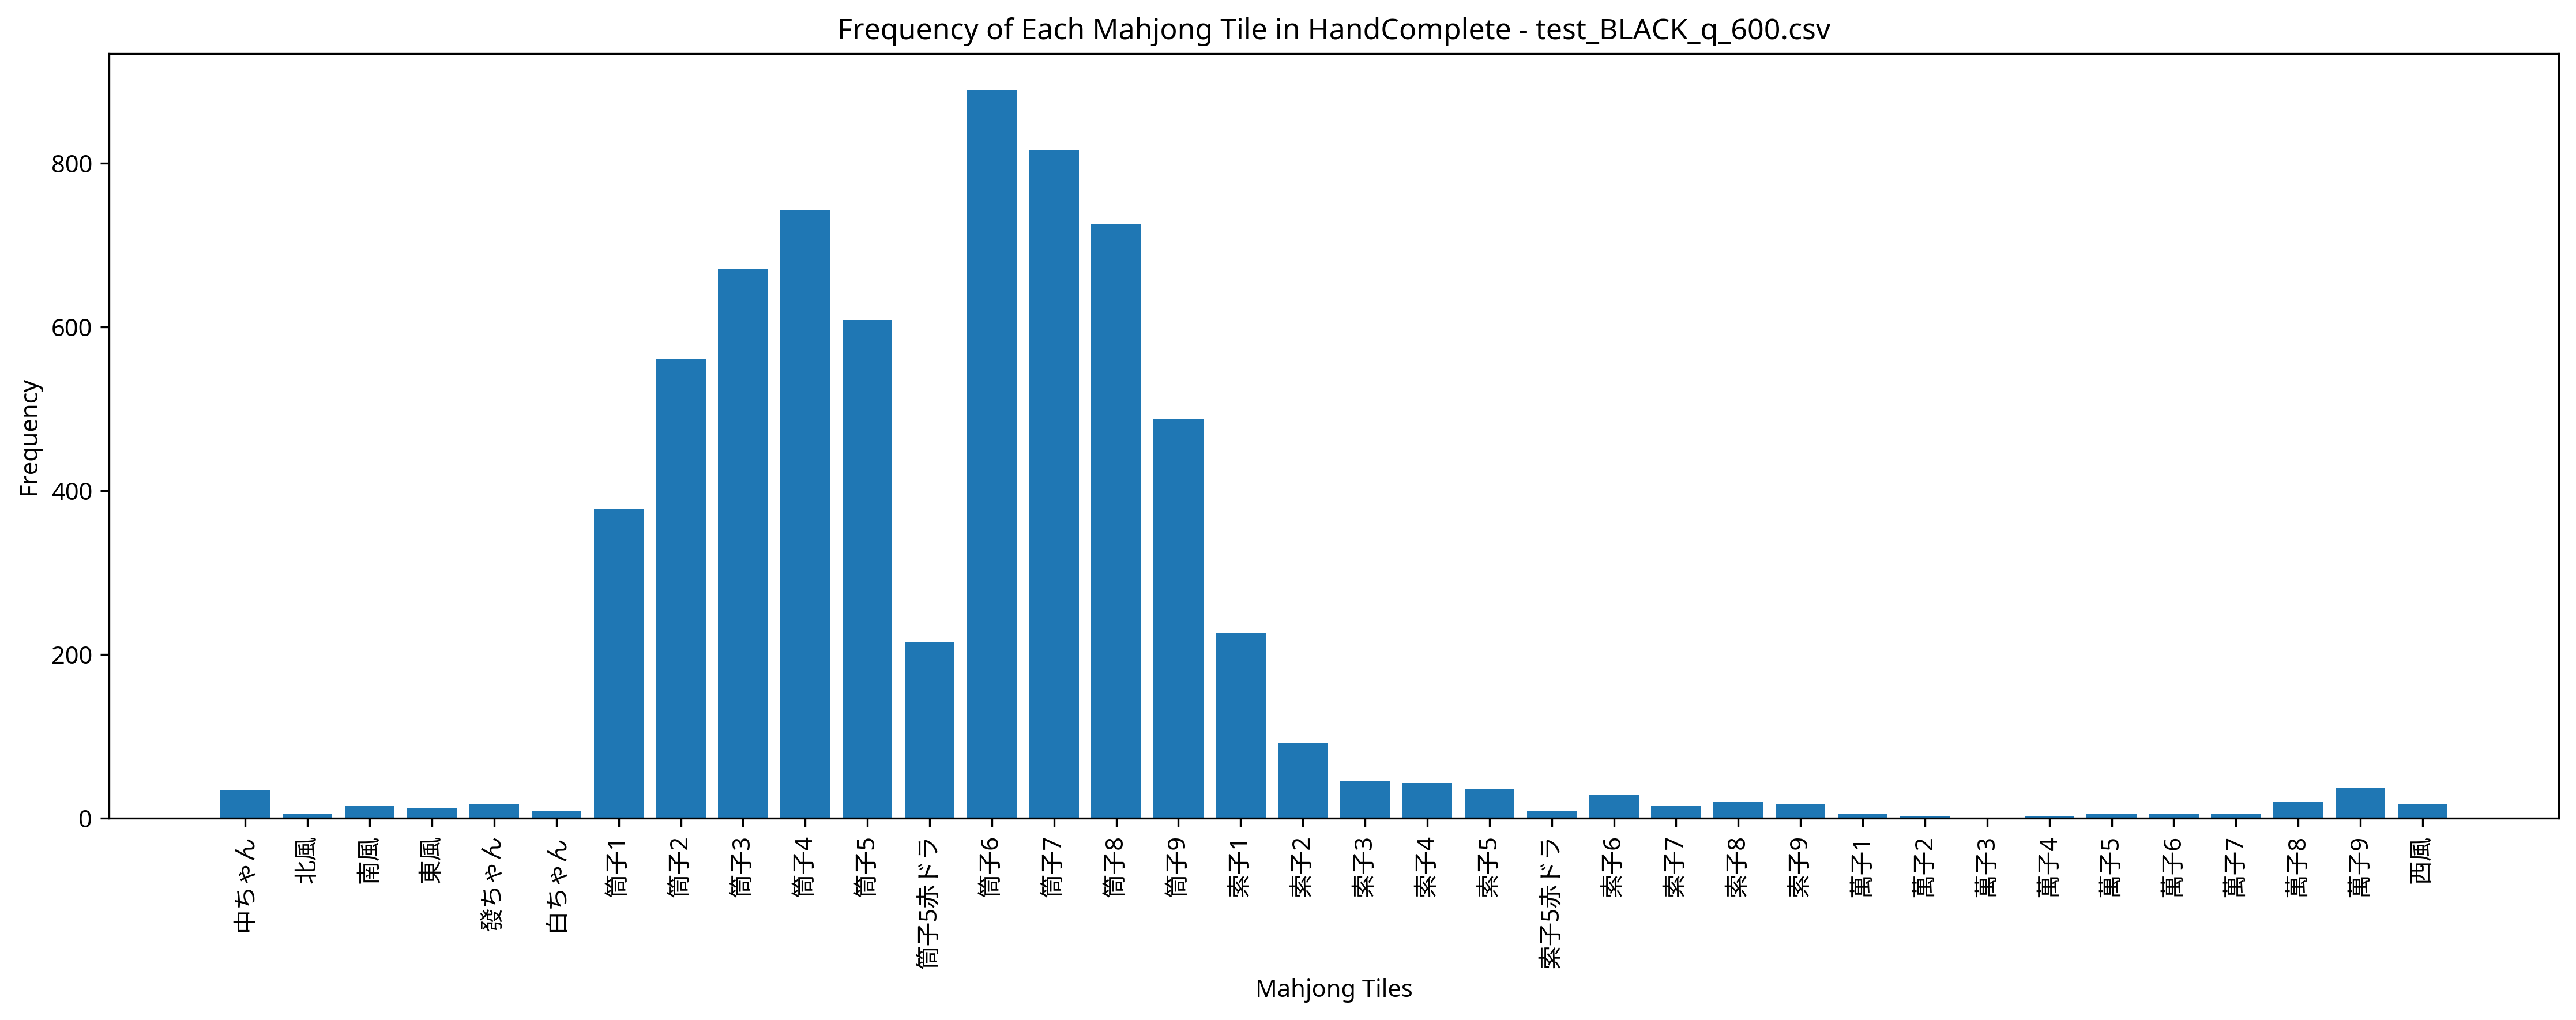

The file beside this chart, header and first rows:
Episode, Seat, Score, Turn, Yaku, MZ_Score, TEZ_Score, TAZ_Score, Tenpai, HandComplete, AgariRate
1, East, 6000, 40, 清一色, 0, 0, 0, 0, 筒子3 筒子4 筒子5 筒子6 筒子6 筒子7 筒子8 筒子9 | 筒子2 筒子…, 100
2, North, 3000, 54, 混一色, 0, 0, 0, 0, 筒子1 筒子1 筒子1 筒子2 筒子3 筒子4 筒子6 筒子7 筒子8 中ちゃん…, 100
3, South, 5000, 10, 中 赤ドラ1 混一色, 0, 0, 0, 0, 筒子1 筒子2 筒子3 筒子4 筒子5赤ドラ 筒子6 筒子6 筒子7 筒子7 筒…, 100
4, South, 4000, 54, 中 混一色, 0, 0, 0, 0, 筒子1 筒子2 筒子3 筒子3 筒子4 筒子5 筒子6 筒子6 筒子6 筒子8 …, 100
5, East, 0, 56, , 0, 0, 0, 0, 筒子6 筒子6 筒子6 筒子6 筒子7 筒子8 筒子9 | 筒子9 筒子9 筒子…, 80
6, South, 6000, 39, 清一色, 0, 0, 0, 0, 筒子1 筒子2 筒子3 筒子4 筒子4 筒子4 筒子6 筒子7 筒子8 筒子8 …, 83.33
7, North, 0, 57, , 0, 0, 0, 0, 筒子9 | 筒子5赤ドラ 筒子5 筒子5 筒子6 筒子6 筒子6 筒子7 筒子7…, 71.43
8, West, 6000, 46, 清一色, 0, 0, 0, 0, 筒子2 筒子3 筒子3 筒子4 筒子4 筒子5 筒子6 筒子6 筒子6 筒子7 …, 75
9, North, 7000, 35, 赤ドラ1 清一色, 0, 0, 0, 0, 筒子1 筒子2 筒子3 筒子4 筒子4 筒子5 筒子5赤ドラ 筒子5 筒子5 筒…, 77.78
10, East, 6000, 37, 清一色, 0, 0, 0, 0, 筒子1 筒子1 筒子1 筒子3 筒子3 筒子3 筒子4 筒子5 筒子7 筒子8 …, 80
11, North, 3000, 50, 混一色, 0, 0, 0, 0, 筒子6 筒子6 筒子6 筒子7 筒子8 筒子9 筒子9 筒子9 | 筒子5 筒子…, 81.82
12, East, 10000, 30, 平和 清一色 一盃口, 0, 0, 0, 0, 筒子1 筒子2 筒子2 筒子3 筒子3 筒子4 筒子5 筒子5 筒子6 筒子6 …, 83.33
13, South, 7000, 43, 赤ドラ1 清一色, 0, 0, 0, 0, 筒子1 筒子1 筒子1 筒子1 筒子2 筒子3 筒子4 筒子4 筒子4 筒子5赤…, 84.61
14, East, 0, 56, , 0, 0, 0, 0, 筒子2 筒子6 筒子7 筒子7 筒子7 筒子7 筒子9 | 索子1 索子1 索子…, 78.57
15, West, 7000, 52, 赤ドラ1 清一色, 0, 0, 0, 0, 筒子1 筒子2 筒子3 筒子3 筒子4 筒子5 筒子5赤ドラ 筒子6 筒子6 筒…, 80
16, South, 0, 56, , 0, 0, 0, 0, 筒子6 筒子7 筒子7 筒子8 筒子8 筒子8 筒子9 | 筒子5 筒子5 筒子…, 75
17, East, 7000, 35, 赤ドラ1 清一色, 0, 0, 0, 0, 筒子2 筒子3 筒子4 筒子4 筒子5 筒子5 筒子5赤ドラ 筒子6 筒子7 筒…, 76.47
18, North, 11000, 44, 赤ドラ1 断么九 対々和 清一色, 0, 0, 0, 0, 筒子6 筒子6 筒子6 筒子7 筒子7 | 筒子2 筒子2 筒子2 筒子3 筒子…, 77.78
19, South, 7000, 44, 赤ドラ1 清一色, 0, 0, 0, 0, 筒子3 筒子4 筒子5赤ドラ 筒子5 筒子5 筒子6 筒子7 筒子7 筒子8 筒…, 78.95
20, East, 7000, 42, 平和 清一色, 0, 0, 0, 0, 筒子1 筒子2 筒子3 筒子4 筒子5 筒子6 筒子6 筒子6 筒子6 筒子7 …, 80
21, East, 0, 55, , 0, 0, 0, 0, 筒子3 筒子3 筒子4 筒子4 筒子5 筒子5 筒子5赤ドラ 筒子5 筒子6 筒…, 76.19
22, South, 6000, 38, 清一色, 0, 0, 0, 0, 筒子1 筒子2 筒子3 筒子4 筒子4 筒子4 筒子4 筒子5 筒子6 筒子7 …, 77.27
23, North, 13000, 42, 断么九 対々和 清一色 三連刻, 0, 0, 0, 0, 筒子7 筒子7 筒子7 筒子8 筒子8 | 筒子3 筒子3 筒子3 筒子5 筒子…, 78.26
24, West, 3000, 39, 混一色, 0, 0, 0, 0, 筒子2 筒子2 筒子2 筒子3 筒子3 筒子3 筒子4 筒子5 筒子6 筒子7 …, 79.17
25, North, 0, 55, , 0, 0, 0, 0, 筒子3 筒子3 筒子4 筒子5 筒子5赤ドラ 筒子5 筒子8 筒子9 索子1 索…, 76
26, East, 7000, 56, 赤ドラ1 対々和 三連刻, 0, 0, 0, 0, 筒子8 筒子8 索子1 索子1 索子1 | 筒子5 筒子5 筒子5赤ドラ 筒子6…, 76.92
27, East, 0, 57, , 0, 0, 0, 0, 筒子5 筒子5赤ドラ 筒子7 筒子9 | 筒子6 筒子6 筒子6 筒子7 筒子7…, 74.07
28, East, 4000, 56, 断么九 対々和, 0, 0, 0, 0, 筒子6 筒子6 筒子6 筒子7 筒子7 筒子7 筒子8 筒子8 | 筒子3 筒子…, 75
29, East, 6000, 43, 清一色, 0, 0, 0, 0, 筒子2 筒子3 筒子3 筒子4 筒子4 筒子5 筒子6 筒子6 筒子6 筒子8 …, 75.86
30, West, 0, 55, , 0, 0, 0, 0, 筒子2 筒子3 筒子5 筒子5 筒子6 筒子7 筒子7 筒子7 筒子8 筒子8 …, 73.33
31, East, 0, 56, , 0, 0, 0, 0, 筒子3 筒子3 筒子3 筒子4 筒子4 筒子6 筒子6 | 筒子2 筒子2 筒子…, 70.97
32, East, 7000, 38, 断么九 清一色, 0, 0, 0, 0, 筒子3 筒子4 筒子5 筒子6 筒子6 | 筒子4 筒子4 筒子4 筒子7 筒子…, 71.88
33, West, 6000, 41, 清一色, 0, 0, 0, 0, 筒子1 筒子2 筒子3 筒子3 筒子3 筒子5 筒子6 筒子7 筒子7 筒子8 …, 72.73
34, North, 7000, 47, 断么九 清一色, 0, 0, 0, 0, 筒子2 筒子3 筒子4 筒子4 筒子4 筒子7 筒子7 筒子7 筒子8 筒子8 …, 73.53
35, West, 7000, 40, 赤ドラ1 対々和 三連刻, 0, 0, 0, 0, 筒子3 筒子3 | 萬子9 萬子9 萬子9 筒子4 筒子4 筒子4 筒子5 筒子…, 74.29
36, West, 8000, 53, 赤ドラ1 平和 清一色, 0, 0, 0, 0, 筒子3 筒子4 筒子5赤ドラ 筒子7 筒子7 筒子7 筒子8 筒子9 | 筒子6…, 75
37, North, 0, 55, , 0, 0, 0, 0, 筒子2 筒子2 筒子2 筒子3 筒子3 筒子4 筒子4 筒子5 筒子5 筒子7 …, 72.97
38, South, 7000, 54, 赤ドラ1 対々和 三連刻, 0, 0, 0, 0, 筒子5 筒子5赤ドラ 筒子7 筒子7 筒子7 筒子8 筒子8 筒子8 | 筒子9…, 73.68
39, West, 13000, 56, 赤ドラ1 対々和 清一色 三連刻, 0, 0, 0, 0, 筒子3 筒子3 筒子3 筒子8 筒子8 | 筒子1 筒子1 筒子1 筒子2 筒子…, 74.36
40, East, 0, 56, , 0, 0, 0, 0, 筒子1 筒子1 筒子2 筒子2 筒子2 筒子2 筒子3 筒子3 筒子5赤ドラ 筒…, 72.5
41, North, 3000, 23, 対々和, 0, 0, 0, 0, 筒子9 筒子9 筒子9 索子1 索子1 | 筒子4 筒子4 筒子4 筒子6 筒子…, 73.17
42, East, 3000, 55, 対々和, 0, 0, 0, 0, 筒子6 筒子6 筒子6 筒子9 筒子9 筒子9 索子1 索子1 | 筒子8 筒子…, 73.81
43, South, 11000, 35, 赤ドラ1 平和 清一色 一盃口, 0, 0, 0, 0, 筒子1 筒子2 筒子3 筒子3 筒子3 筒子4 筒子4 筒子5赤ドラ 筒子5 筒…, 74.42
44, North, 6000, 27, 清一色, 0, 0, 0, 0, 筒子1 筒子2 筒子3 筒子4 筒子4 筒子5 筒子6 筒子7 筒子8 筒子8 …, 75
45, East, 5000, 47, 赤ドラ2 対々和, 0, 0, 0, 0, 筒子5 筒子5赤ドラ 筒子5 筒子6 筒子6 | 筒子1 筒子1 筒子1 筒子3…, 75.56
46, South, 0, 57, , 0, 0, 0, 0, 筒子5 | 萬子8 萬子8 萬子8 筒子2 筒子2 筒子2 筒子3 筒子3 筒子…, 73.91
47, North, 6000, 13, 三暗刻, 0, 0, 0, 0, 萬子8 萬子8 萬子8 筒子7 筒子8 筒子9 索子3 索子3 索子3 索子4 …, 74.47
48, South, 6000, 40, 清一色, 0, 0, 0, 0, 筒子1 筒子2 筒子3 筒子3 筒子3 筒子3 筒子5 筒子6 筒子6 筒子6 …, 75
49, East, 0, 57, , 0, 0, 0, 0, 筒子8 筒子8 筒子8 筒子9 | 筒子6 筒子6 筒子6 筒子7 筒子7 筒子…, 73.47
50, West, 6000, 48, 清一色, 0, 0, 0, 0, 筒子4 筒子4 筒子4 筒子5 筒子6 筒子7 筒子8 筒子8 筒子8 筒子9 …, 74
51, North, 6000, 41, 清一色, 0, 0, 0, 0, 筒子3 筒子3 筒子5 筒子5 筒子5 筒子6 筒子7 筒子8 筒子9 筒子9 …, 74.51
52, East, 7000, 37, 赤ドラ1 清一色, 0, 0, 0, 0, 筒子2 筒子2 筒子2 筒子3 筒子4 筒子4 筒子5 筒子5赤ドラ 筒子6 筒…, 75
53, East, 0, 56, , 0, 0, 0, 0, 筒子5 筒子7 筒子9 筒子9 筒子9 筒子9 索子1 | 筒子8 筒子8 筒子…, 73.58
54, East, 4000, 41, 赤ドラ1 対々和, 0, 0, 0, 0, 筒子6 筒子6 筒子8 筒子8 筒子8 | 萬子8 萬子8 萬子8 筒子5 筒子…, 74.07
55, West, 0, 56, , 0, 0, 0, 0, 筒子5 筒子7 筒子7 筒子7 筒子8 筒子8 筒子8 | 筒子9 筒子9 筒子…, 72.73
56, West, 3000, 51, 対々和, 0, 0, 0, 0, 筒子6 筒子6 筒子7 筒子7 筒子7 | 筒子2 筒子2 筒子2 筒子4 筒子…, 73.21
57, South, 0, 57, , 0, 0, 0, 0, 筒子6 筒子6 筒子7 索子1 | 筒子5 筒子5 筒子5 筒子8 筒子8 筒子…, 71.93
58, North, 0, 57, , 0, 0, 0, 0, 筒子3 筒子3 筒子3 筒子4 | 筒子2 筒子2 筒子2 筒子5 筒子5赤ドラ…, 70.69
59, North, 7000, 36, 赤ドラ1 清一色, 0, 0, 0, 0, 筒子2 筒子2 筒子4 筒子5赤ドラ 筒子6 筒子7 筒子7 筒子7 | 筒子1…, 71.19
60, South, 9000, 53, 二槓子 清一色, 0, 0, 0, 0, 筒子5 筒子6 筒子7 筒子7 筒子7 筒子7 筒子8 筒子9 | 筒子4 筒子…, 71.67
... 440 more rows
